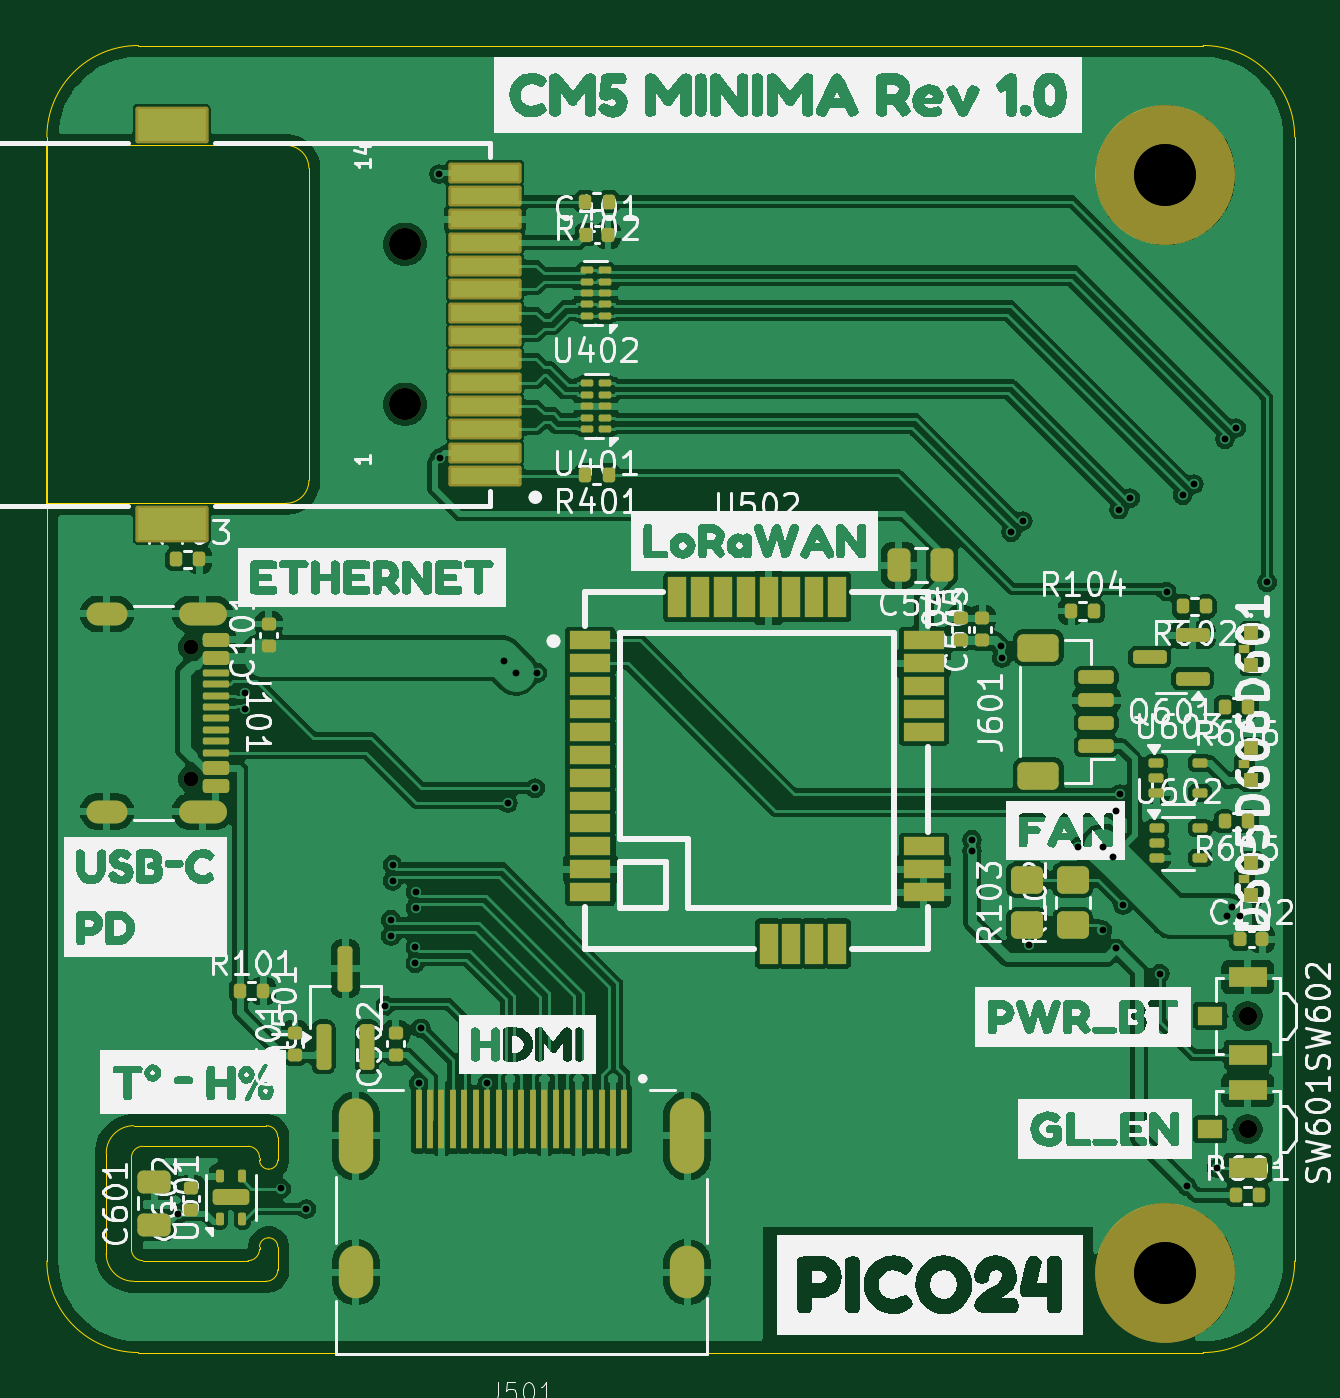
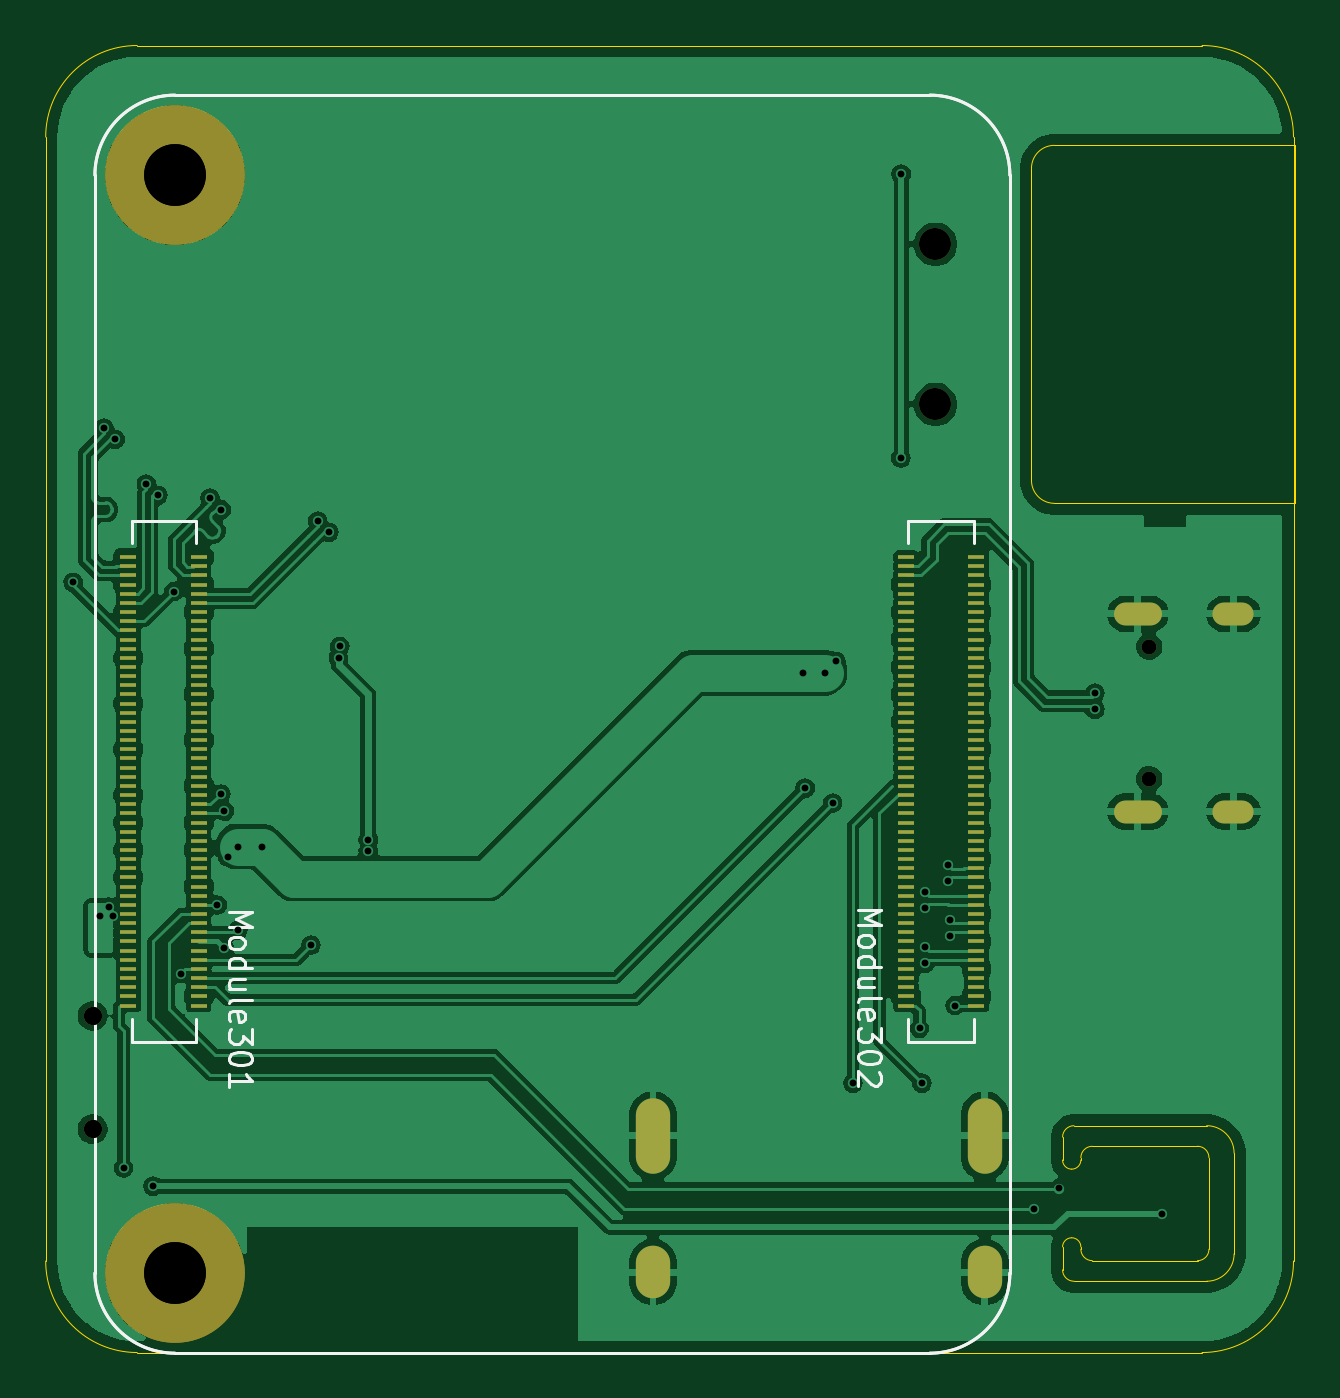
Circuit board: 13 layer files. Board 54.6 x 57.1 mm.
- bottom_copper: CM5_CB-CuBottom.gbr (148868 bytes)
- inner_copper: CM5_CB-CuIn1.gbr (3311 bytes)
- inner_copper: CM5_CB-CuIn2.gbr (3311 bytes)
- top_copper: CM5_CB-CuTop.gbr (217420 bytes)
- outline: CM5_CB-EdgeCuts.gbr (2746 bytes)
- bottom_mask: CM5_CB-MaskBottom.gbr (6220 bytes)
- top_mask: CM5_CB-MaskTop.gbr (9505 bytes)
- drill: CM5_CB-NPTH.drl (683 bytes)
- drill: CM5_CB-PTH.drl (1663 bytes)
- paste: CM5_CB-PasteBottom.gbr (5430 bytes)
- paste: CM5_CB-PasteTop.gbr (8897 bytes)
- bottom_silk: CM5_CB-SilkBottom.gbr (17154 bytes)
- top_silk: CM5_CB-SilkTop.gbr (189576 bytes)

=== bottom_copper: CM5_CB-CuBottom.gbr (148868 bytes, source omitted) ===
=== inner_copper: CM5_CB-CuIn1.gbr ===
%TF.GenerationSoftware,KiCad,Pcbnew,8.0.7*%
%TF.CreationDate,2024-12-14T14:48:29+01:00*%
%TF.ProjectId,CM5_CB,434d355f-4342-42e6-9b69-6361645f7063,rev?*%
%TF.SameCoordinates,Original*%
%TF.FileFunction,Copper,L2,Inr*%
%TF.FilePolarity,Positive*%
%FSLAX46Y46*%
G04 Gerber Fmt 4.6, Leading zero omitted, Abs format (unit mm)*
G04 Created by KiCad (PCBNEW 8.0.7) date 2024-12-14 14:48:29*
%MOMM*%
%LPD*%
G01*
G04 APERTURE LIST*
%TA.AperFunction,ComponentPad*%
%ADD10O,2.100000X1.000000*%
%TD*%
%TA.AperFunction,ComponentPad*%
%ADD11O,1.800000X1.000000*%
%TD*%
%TA.AperFunction,ComponentPad*%
%ADD12O,1.500000X2.300000*%
%TD*%
%TA.AperFunction,ComponentPad*%
%ADD13O,1.500000X3.300000*%
%TD*%
%TA.AperFunction,ViaPad*%
%ADD14C,0.450000*%
%TD*%
G04 APERTURE END LIST*
D10*
%TO.N,GND*%
%TO.C,J101*%
X85155000Y-48780000D03*
D11*
X80975000Y-48780000D03*
D10*
X85155000Y-57420000D03*
D11*
X80975000Y-57420000D03*
%TD*%
D12*
%TO.N,GND*%
%TO.C,J501*%
X106350000Y-77560000D03*
X91850000Y-77560000D03*
D13*
X91850000Y-71600000D03*
X106350000Y-71600000D03*
%TD*%
D14*
%TO.N,+3V3*%
X95517500Y-41967500D03*
X95500000Y-29550000D03*
X120100000Y-50700000D03*
X120050000Y-50200000D03*
X118800000Y-59150000D03*
X118800000Y-58650000D03*
%TO.N,/CM5/GPIO2*%
X125100000Y-57400000D03*
%TO.N,/CM5/GPIO3*%
X125250000Y-56650000D03*
%TO.N,+5V*%
X124950000Y-59400000D03*
X123450000Y-58950000D03*
X99800000Y-51350000D03*
X98350000Y-50850000D03*
X124500000Y-58950000D03*
X130150000Y-61600000D03*
X129950000Y-62000000D03*
X98850000Y-51350000D03*
%TO.N,/CM5/ETH_nLED_ACTIVITY*%
X127300000Y-47800000D03*
%TO.N,/CM5/nLED_SPEED_100_1000*%
X131700000Y-47400000D03*
%TO.N,+3V3*%
X125100000Y-63400000D03*
X128200000Y-73800000D03*
X84100000Y-75000000D03*
%TO.N,+5V*%
X130520000Y-62000000D03*
%TO.N,/CM5/GLOBAL_EN*%
X129500000Y-73000000D03*
%TO.N,/CM5/PWR_BUT*%
X127000000Y-64500000D03*
%TO.N,+1V8*%
X121300000Y-63250000D03*
%TO.N,+3V3*%
X124500000Y-62600000D03*
%TO.N,/CM5/GPIO_VREF*%
X125400000Y-61500000D03*
%TO.N,/CM5/SDA0*%
X88600000Y-73900000D03*
%TO.N,/CM5/SCL0*%
X89700000Y-74800000D03*
%TO.N,/CC1*%
X99700000Y-56400000D03*
%TO.N,/USB_C.D_P*%
X87023800Y-52951500D03*
%TO.N,/USB_C.D_N*%
X87023800Y-52248500D03*
%TO.N,/CC2*%
X98500000Y-57050000D03*
%TO.N,/CM5/HDMI_PI.HDMI0_HOTPLUG*%
X94600000Y-69300000D03*
%TO.N,/CM5/HDMI_PI.HDMI0_SDA*%
X94700000Y-66900000D03*
%TO.N,/CM5/HDMI_PI.HDMI0_SCL*%
X93150000Y-65900000D03*
%TO.N,/CM5/HDMI_PI.HDMI0_CEC*%
X97610000Y-69300000D03*
%TO.N,/CM5/HDMI_PI.HDMI0_CK_P*%
X94460000Y-63358500D03*
%TO.N,/CM5/HDMI_PI.HDMI0_CK_N*%
X94460000Y-64061500D03*
%TO.N,/CM5/HDMI_PI.HDMI0_D0_N*%
X93387971Y-62851500D03*
%TO.N,/CM5/HDMI_PI.HDMI0_D0_P*%
X93387971Y-62148500D03*
%TO.N,/CM5/HDMI_PI.HDMI0_D1_N*%
X94467604Y-61641500D03*
%TO.N,/CM5/HDMI_PI.HDMI0_D1_P*%
X94467604Y-60938500D03*
%TO.N,/CM5/HDMI_PI.HDMI0_D2_P*%
X93462679Y-59748500D03*
%TO.N,/CM5/HDMI_PI.HDMI0_D2_N*%
X93462679Y-60451500D03*
%TO.N,/CM5/ETH_PI.TRD1_N*%
X125716766Y-43721790D03*
%TO.N,/CM5/ETH_PI.TRD1_P*%
X125221790Y-44216766D03*
%TO.N,/CM5/ETH_PI.TRD2_N*%
X128497488Y-43102512D03*
%TO.N,/CM5/ETH_PI.TRD2_P*%
X128002512Y-43597488D03*
%TO.N,/CM5/ETH_PI.TRD3_P*%
X129852512Y-41147488D03*
%TO.N,/CM5/ETH_PI.TRD3_N*%
X130347488Y-40652512D03*
%TO.N,/CM5/ETH_PI.TRD0_P*%
X120515626Y-45210602D03*
%TO.N,/CM5/ETH_PI.TRD0_N*%
X121010602Y-44715626D03*
%TD*%
M02*

=== inner_copper: CM5_CB-CuIn2.gbr ===
%TF.GenerationSoftware,KiCad,Pcbnew,8.0.7*%
%TF.CreationDate,2024-12-14T14:48:29+01:00*%
%TF.ProjectId,CM5_CB,434d355f-4342-42e6-9b69-6361645f7063,rev?*%
%TF.SameCoordinates,Original*%
%TF.FileFunction,Copper,L3,Inr*%
%TF.FilePolarity,Positive*%
%FSLAX46Y46*%
G04 Gerber Fmt 4.6, Leading zero omitted, Abs format (unit mm)*
G04 Created by KiCad (PCBNEW 8.0.7) date 2024-12-14 14:48:29*
%MOMM*%
%LPD*%
G01*
G04 APERTURE LIST*
%TA.AperFunction,ComponentPad*%
%ADD10O,2.100000X1.000000*%
%TD*%
%TA.AperFunction,ComponentPad*%
%ADD11O,1.800000X1.000000*%
%TD*%
%TA.AperFunction,ComponentPad*%
%ADD12O,1.500000X2.300000*%
%TD*%
%TA.AperFunction,ComponentPad*%
%ADD13O,1.500000X3.300000*%
%TD*%
%TA.AperFunction,ViaPad*%
%ADD14C,0.450000*%
%TD*%
G04 APERTURE END LIST*
D10*
%TO.N,GND*%
%TO.C,J101*%
X85155000Y-48780000D03*
D11*
X80975000Y-48780000D03*
D10*
X85155000Y-57420000D03*
D11*
X80975000Y-57420000D03*
%TD*%
D12*
%TO.N,GND*%
%TO.C,J501*%
X106350000Y-77560000D03*
X91850000Y-77560000D03*
D13*
X91850000Y-71600000D03*
X106350000Y-71600000D03*
%TD*%
D14*
%TO.N,+3V3*%
X95517500Y-41967500D03*
X95500000Y-29550000D03*
X120100000Y-50700000D03*
X120050000Y-50200000D03*
X118800000Y-59150000D03*
X118800000Y-58650000D03*
%TO.N,/CM5/GPIO2*%
X125100000Y-57400000D03*
%TO.N,/CM5/GPIO3*%
X125250000Y-56650000D03*
%TO.N,+5V*%
X124950000Y-59400000D03*
X123450000Y-58950000D03*
X99800000Y-51350000D03*
X98350000Y-50850000D03*
X124500000Y-58950000D03*
X130150000Y-61600000D03*
X129950000Y-62000000D03*
X98850000Y-51350000D03*
%TO.N,/CM5/ETH_nLED_ACTIVITY*%
X127300000Y-47800000D03*
%TO.N,/CM5/nLED_SPEED_100_1000*%
X131700000Y-47400000D03*
%TO.N,+3V3*%
X125100000Y-63400000D03*
X128200000Y-73800000D03*
X84100000Y-75000000D03*
%TO.N,+5V*%
X130520000Y-62000000D03*
%TO.N,/CM5/GLOBAL_EN*%
X129500000Y-73000000D03*
%TO.N,/CM5/PWR_BUT*%
X127000000Y-64500000D03*
%TO.N,+1V8*%
X121300000Y-63250000D03*
%TO.N,+3V3*%
X124500000Y-62600000D03*
%TO.N,/CM5/GPIO_VREF*%
X125400000Y-61500000D03*
%TO.N,/CM5/SDA0*%
X88600000Y-73900000D03*
%TO.N,/CM5/SCL0*%
X89700000Y-74800000D03*
%TO.N,/CC1*%
X99700000Y-56400000D03*
%TO.N,/USB_C.D_P*%
X87023800Y-52951500D03*
%TO.N,/USB_C.D_N*%
X87023800Y-52248500D03*
%TO.N,/CC2*%
X98500000Y-57050000D03*
%TO.N,/CM5/HDMI_PI.HDMI0_HOTPLUG*%
X94600000Y-69300000D03*
%TO.N,/CM5/HDMI_PI.HDMI0_SDA*%
X94700000Y-66900000D03*
%TO.N,/CM5/HDMI_PI.HDMI0_SCL*%
X93150000Y-65900000D03*
%TO.N,/CM5/HDMI_PI.HDMI0_CEC*%
X97610000Y-69300000D03*
%TO.N,/CM5/HDMI_PI.HDMI0_CK_P*%
X94460000Y-63358500D03*
%TO.N,/CM5/HDMI_PI.HDMI0_CK_N*%
X94460000Y-64061500D03*
%TO.N,/CM5/HDMI_PI.HDMI0_D0_N*%
X93387971Y-62851500D03*
%TO.N,/CM5/HDMI_PI.HDMI0_D0_P*%
X93387971Y-62148500D03*
%TO.N,/CM5/HDMI_PI.HDMI0_D1_N*%
X94467604Y-61641500D03*
%TO.N,/CM5/HDMI_PI.HDMI0_D1_P*%
X94467604Y-60938500D03*
%TO.N,/CM5/HDMI_PI.HDMI0_D2_P*%
X93462679Y-59748500D03*
%TO.N,/CM5/HDMI_PI.HDMI0_D2_N*%
X93462679Y-60451500D03*
%TO.N,/CM5/ETH_PI.TRD1_N*%
X125716766Y-43721790D03*
%TO.N,/CM5/ETH_PI.TRD1_P*%
X125221790Y-44216766D03*
%TO.N,/CM5/ETH_PI.TRD2_N*%
X128497488Y-43102512D03*
%TO.N,/CM5/ETH_PI.TRD2_P*%
X128002512Y-43597488D03*
%TO.N,/CM5/ETH_PI.TRD3_P*%
X129852512Y-41147488D03*
%TO.N,/CM5/ETH_PI.TRD3_N*%
X130347488Y-40652512D03*
%TO.N,/CM5/ETH_PI.TRD0_P*%
X120515626Y-45210602D03*
%TO.N,/CM5/ETH_PI.TRD0_N*%
X121010602Y-44715626D03*
%TD*%
M02*

=== top_copper: CM5_CB-CuTop.gbr (217420 bytes, source omitted) ===
=== outline: CM5_CB-EdgeCuts.gbr ===
%TF.GenerationSoftware,KiCad,Pcbnew,8.0.7*%
%TF.CreationDate,2024-12-14T14:48:29+01:00*%
%TF.ProjectId,CM5_CB,434d355f-4342-42e6-9b69-6361645f7063,rev?*%
%TF.SameCoordinates,Original*%
%TF.FileFunction,Profile,NP*%
%FSLAX46Y46*%
G04 Gerber Fmt 4.6, Leading zero omitted, Abs format (unit mm)*
G04 Created by KiCad (PCBNEW 8.0.7) date 2024-12-14 14:48:29*
%MOMM*%
%LPD*%
G01*
G04 APERTURE LIST*
%TA.AperFunction,Profile*%
%ADD10C,0.050000*%
%TD*%
%TA.AperFunction,Profile*%
%ADD11C,0.010000*%
%TD*%
G04 APERTURE END LIST*
D10*
X87646447Y-72653553D02*
X87646447Y-72553553D01*
X88446447Y-72653553D02*
G75*
G02*
X88046447Y-73053553I-399999J-1D01*
G01*
X88046447Y-73053553D02*
G75*
G02*
X87646447Y-72653553I-1J399999D01*
G01*
X82046447Y-76553553D02*
X82046447Y-72553553D01*
X87646447Y-76553553D02*
X87646447Y-76453553D01*
X87146447Y-72053553D02*
X82546447Y-72053553D01*
X88446447Y-71653553D02*
X88446447Y-72653553D01*
X87946447Y-77953553D02*
X82146447Y-77953553D01*
X82146447Y-71153553D02*
X87946447Y-71153553D01*
X87646447Y-76453553D02*
G75*
G02*
X88046447Y-76053553I399999J1D01*
G01*
X88046447Y-76053553D02*
G75*
G02*
X88446447Y-76453553I1J-399999D01*
G01*
X82546447Y-77053553D02*
X87146447Y-77053553D01*
X82046447Y-72553553D02*
G75*
G02*
X82546447Y-72053553I500001J-1D01*
G01*
X82546447Y-77053553D02*
G75*
G02*
X82046447Y-76553553I1J500001D01*
G01*
X88446447Y-76453553D02*
X88446447Y-77453553D01*
X87646447Y-76553553D02*
G75*
G02*
X87146447Y-77053553I-500001J1D01*
G01*
X87146447Y-72053553D02*
G75*
G02*
X87646447Y-72553553I-1J-500001D01*
G01*
X80946447Y-72353553D02*
G75*
G02*
X82146447Y-71153553I1200000J0D01*
G01*
X88446447Y-77453553D02*
G75*
G02*
X87946447Y-77953553I-500001J1D01*
G01*
X87946447Y-71153553D02*
G75*
G02*
X88446447Y-71653553I-1J-500001D01*
G01*
X82146447Y-77953553D02*
G75*
G02*
X80946447Y-76753553I0J1200000D01*
G01*
X80946447Y-76753553D02*
X80946447Y-72353553D01*
X82350000Y-81070000D02*
G75*
G02*
X78350000Y-77070000I0J4000000D01*
G01*
X78350000Y-27930000D02*
G75*
G02*
X82350000Y-23930000I4000000J0D01*
G01*
X132901573Y-77070000D02*
G75*
G02*
X128901573Y-81070000I-4000000J0D01*
G01*
X128901573Y-23930000D02*
G75*
G02*
X132901573Y-27930000I0J-4000000D01*
G01*
X78350000Y-77070000D02*
X78350000Y-27930000D01*
X128901573Y-81070000D02*
X82350000Y-81070000D01*
X82350000Y-23930000D02*
X128901573Y-23930000D01*
X132901573Y-27930000D02*
X132901573Y-77070000D01*
D11*
%TO.C,T401*%
X88805000Y-28295000D02*
G75*
G02*
X89805000Y-29295000I0J-1000000D01*
G01*
X89805000Y-42945000D02*
G75*
G02*
X88805000Y-43945000I-999999J-1D01*
G01*
X88805000Y-28295000D02*
X78305000Y-28295000D01*
X78305000Y-28295000D02*
X78305000Y-43945000D01*
X89805000Y-42945000D02*
X89805000Y-29295000D01*
X78305000Y-43945000D02*
X88805000Y-43945000D01*
%TD*%
M02*

=== bottom_mask: CM5_CB-MaskBottom.gbr (6220 bytes, source omitted) ===
=== top_mask: CM5_CB-MaskTop.gbr (9505 bytes, source omitted) ===
=== drill: CM5_CB-NPTH.drl ===
M48
; DRILL file {KiCad 8.0.7} date 2024-12-14T14:48:29+0100
; FORMAT={-:-/ absolute / inch / decimal}
; #@! TF.CreationDate,2024-12-14T14:48:29+01:00
; #@! TF.GenerationSoftware,Kicad,Pcbnew,8.0.7
; #@! TF.FileFunction,NonPlated,1,4,NPTH
FMAT,2
INCH
; #@! TA.AperFunction,NonPlated,NPTH,ComponentDrill
T1C0.0256
; #@! TA.AperFunction,NonPlated,NPTH,ComponentDrill
T2C0.0315
; #@! TA.AperFunction,NonPlated,NPTH,ComponentDrill
T3C0.0551
; #@! TA.AperFunction,NonPlated,NPTH,ComponentDrill
T4C0.1063
%
G90
G05
T1
X3.3329Y-1.9768
X3.3329Y-2.2043
T2
X5.1516Y-2.6122
X5.1516Y-2.8071
T3
X3.701Y-1.2843
X3.701Y-1.5598
T4
X5.0098Y-1.1654
X5.0098Y-1.1654
X5.0098Y-3.0551
X5.0098Y-3.0551
M30

=== drill: CM5_CB-PTH.drl ===
M48
; DRILL file {KiCad 8.0.7} date 2024-12-14T14:48:29+0100
; FORMAT={-:-/ absolute / inch / decimal}
; #@! TF.CreationDate,2024-12-14T14:48:29+01:00
; #@! TF.GenerationSoftware,Kicad,Pcbnew,8.0.7
; #@! TF.FileFunction,Plated,1,4,PTH
FMAT,2
INCH
; #@! TA.AperFunction,Plated,PTH,ViaDrill
T1C0.0118
; #@! TA.AperFunction,Plated,PTH,ComponentDrill
T2C0.0236
; #@! TA.AperFunction,Plated,PTH,ComponentDrill
T3C0.0354
%
G90
G05
T1
X3.311Y-2.9528
X3.4261Y-2.057
X3.4261Y-2.0847
X3.4882Y-2.9094
X3.5315Y-2.9449
X3.6673Y-2.5945
X3.6767Y-2.4468
X3.6767Y-2.4745
X3.6796Y-2.3523
X3.6796Y-2.38
X3.7189Y-2.4944
X3.7189Y-2.5221
X3.7192Y-2.3992
X3.7192Y-2.4268
X3.7244Y-2.7283
X3.7283Y-2.6339
X3.7598Y-1.1634
X3.7605Y-1.6523
X3.8429Y-2.7283
X3.872Y-2.002
X3.878Y-2.2461
X3.8917Y-2.0217
X3.9252Y-2.2205
X3.9291Y-2.0217
X4.6772Y-2.3091
X4.6772Y-2.3287
X4.7264Y-1.9764
X4.7283Y-1.9961
X4.7447Y-1.7799
X4.7642Y-1.7605
X4.7756Y-2.4902
X4.8602Y-2.3209
X4.9016Y-2.3209
X4.9016Y-2.4646
X4.9193Y-2.3386
X4.9252Y-2.2598
X4.9252Y-2.4961
X4.93Y-1.7408
X4.9311Y-2.2303
X4.937Y-2.4213
X4.9495Y-1.7213
X5.0Y-2.5394
X5.0118Y-1.8819
X5.0395Y-1.7164
X5.0472Y-2.9055
X5.059Y-1.6969
X5.0984Y-2.874
X5.1123Y-1.62
X5.1161Y-2.4409
X5.124Y-2.4252
X5.1318Y-1.6005
X5.1386Y-2.4409
X5.185Y-1.8661
T2
G00X3.2037Y-1.9205
M15
G01X3.1722Y-1.9205
M16
G05
G00X3.2037Y-2.2606
M15
G01X3.1722Y-2.2606
M16
G05
G00X3.3742Y-1.9205
M15
G01X3.3309Y-1.9205
M16
G05
G00X3.3742Y-2.2606
M15
G01X3.3309Y-2.2606
M16
G05
T3
G00X3.6161Y-2.7835
M15
G01X3.6161Y-2.8543
M16
G05
G00X3.6161Y-3.0378
M15
G01X3.6161Y-3.0693
M16
G05
G00X4.187Y-2.7835
M15
G01X4.187Y-2.8543
M16
G05
G00X4.187Y-3.0378
M15
G01X4.187Y-3.0693
M16
G05
M30

=== paste: CM5_CB-PasteBottom.gbr (5430 bytes, source omitted) ===
=== paste: CM5_CB-PasteTop.gbr (8897 bytes, source omitted) ===
=== bottom_silk: CM5_CB-SilkBottom.gbr (17154 bytes, source omitted) ===
=== top_silk: CM5_CB-SilkTop.gbr (189576 bytes, source omitted) ===
